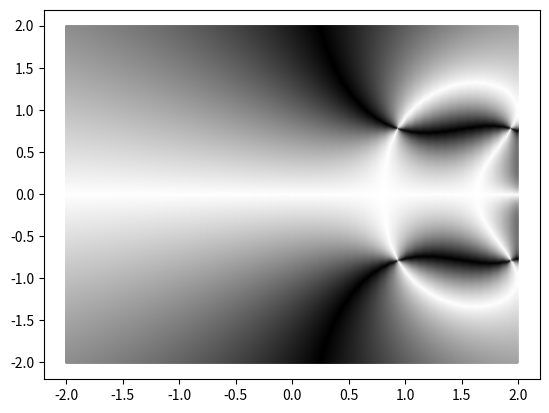

Reproduce this figure in Python.
import matplotlib.pyplot as plt
import numpy as np

# [redacted]
def grayify(complexes):
    h = np.angle(complexes) / (np.pi/2.0)
    h = np.abs(np.abs(h)-1.0)
    return [ str(g) for g in h]

def cf(num, den, z, limit, n=1):
# this isn't quite right
    if den(n,z) == 0: return 1 # to eliminate div0 problems. maybe
    if n < limit : return den(n, z) + num(n+1, z)/cf(num,den,z,limit,n+1)
    if n == limit : return den(n+1,z) 
#    if n < limit: return den(n, z) + num(n+1, z)/cf(num,den,z,limit,n+1)
#    if n == limit: return num(n, z)/den(n, z)


points = 200  # number of points in each direction
scale = 2     # max value domain 
r = range(-points,points) 
domain =  [x*scale/points + 1j*y*scale/points for x in r for y in r ]
# calculates #181 from https://kettenreihen.wordpress.com/
# Probably not right, but result is a little evocative, at least
# values = [ cf(lambda n,z:z-n+1, lambda n,z:n*z,p,100) for p in domain]
# # 168 (closer)
values = [ cf(lambda n,z:1, lambda n,z:z-n+1,p,100) for p in domain]
# values = [ cf(lambda n,z:-z, lambda n,z:z**(-1/n),p,100) for p in domain]

grays = grayify(values)
plt.scatter(np.real(domain), np.imag(domain), s=1, color=grays)
plt.show()

print(cf(lambda a,b: 1, lambda a,b: 1, 0, 30)) # golden ratio
